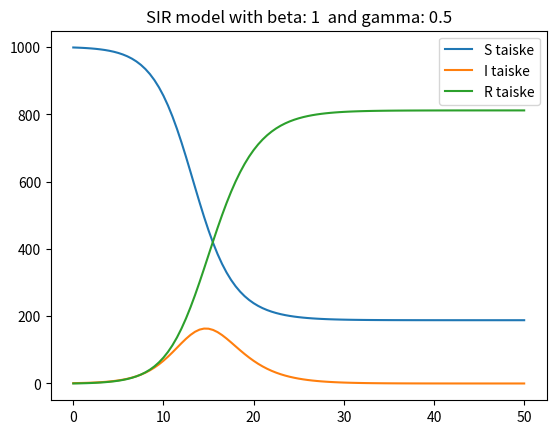

This chart was generated by the following Python code:
import matplotlib.pyplot as plt
import numpy as np

#initialize global variables
N = 1000
I = 1
S = N - I
R=0
t = 0
timeCap = 50
gamma = .5
betta = 1
deltaT = .5

#Conntainers
sBucket = [S]
iBucket = [I]
rBucket = [R]
tBucket = [0]
t = 0

def displayResults():
    plt.plot(tBucket, sBucket, label = "S taiske")
    plt.plot(tBucket, iBucket, label = "I taiske")
    plt.plot(tBucket, rBucket, label = "R taiske")
    plt.legend()
    plt.title('SIR model with beta: {}  and gamma: {}'.format(betta, gamma))
    plt.savefig('SIR_model_beta-{}_gamma:_{}.jpg'.format(betta, gamma))

def calcForwardStep():
    incidents = (betta * sBucket[-1] * iBucket[-1]) / N
    recoveries = gamma * iBucket[-1] 
    print('Incidents: {} \nRecoveries: {}'.format(incidents, recoveries))
    sSot = -incidents
    iDot = incidents - recoveries
    rDot = recoveries
    return -incidents, incidents - recoveries, recoveries

def applyStepChanges(_sDot, _iDot, _rDot):
    sBucket.append(sBucket[-1] + (deltaT * _sDot))
    iBucket.append(iBucket[-1] + (deltaT * _iDot))
    rBucket.append(rBucket[-1] + (deltaT * _rDot))
    tBucket.append(tBucket[-1] + deltaT)
    
#Time loop
while t < timeCap:
    sDot, iDot, rDot = calcForwardStep()
    applyStepChanges(sDot, iDot, rDot)
    t += deltaT

displayResults()
